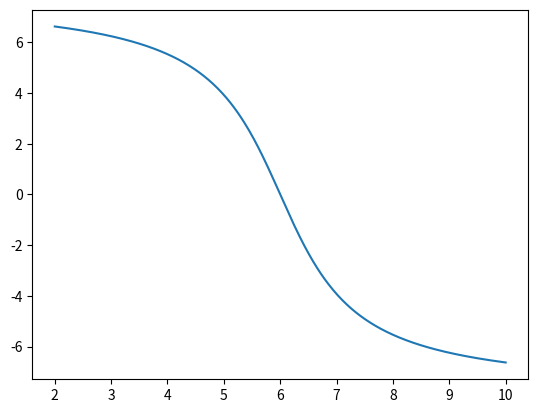
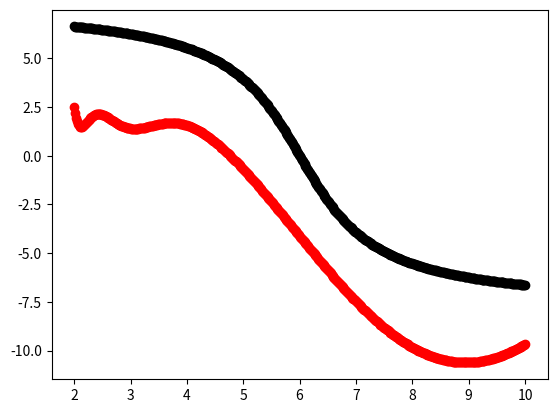

The script that saved these images, in order:
"""
Oct 2021
Goal: Fit horizons w/ arc tangent function
This is a stepping stop to fit_arctan_horizons.py - a code that doesn't work as expected

[redacted]
"""
import numpy as np
import matplotlib.pyplot as plt

def inversion(d,G):
    """does least squares inversion | returns model"""
    inverse_G_transpose_G = np.linalg.inv(np.matmul(G.T, G)) 
    G_transpose_d = np.matmul(G.T, d)
    m = np.matmul(inverse_G_transpose_G, G_transpose_d)
    return m

def make_G(x, scale_tan):
    """
    returns a G matrix of arc tangent functions 
    where arctan(x / scale_tan)
    """
    G = np.ones((len(x), len(scale_tan) + 1))
    for i,scaler in enumerate(scale_tan):
        i = i+1
        G[:,i] = np.arctan(x/scaler)
    return G

n_pts = 500
x = np.linspace(385000, 405000, n_pts) 
x = np.linspace(2,10, n_pts) 
d = -5 * np.arctan((x) - np.mean(x)) #+ np.random.randn(n_pts)/5  #+ np.sin(x)
# y_spl = UnivariateSpline(x, d, s = 0)

plt.figure(1)
plt.plot(x,d)

s = np.linspace(-2,5,20)
G = make_G(x,s)
m = inversion(d,G)
m = m.reshape(len(m),1)
model_number = np.argmax(m)

d_hat = np.matmul(G[:], m[:])

plt.figure(2)
plt.plot(x, d, 'ko')
plt.plot(x,d_hat, 'ro')
plt.show()

